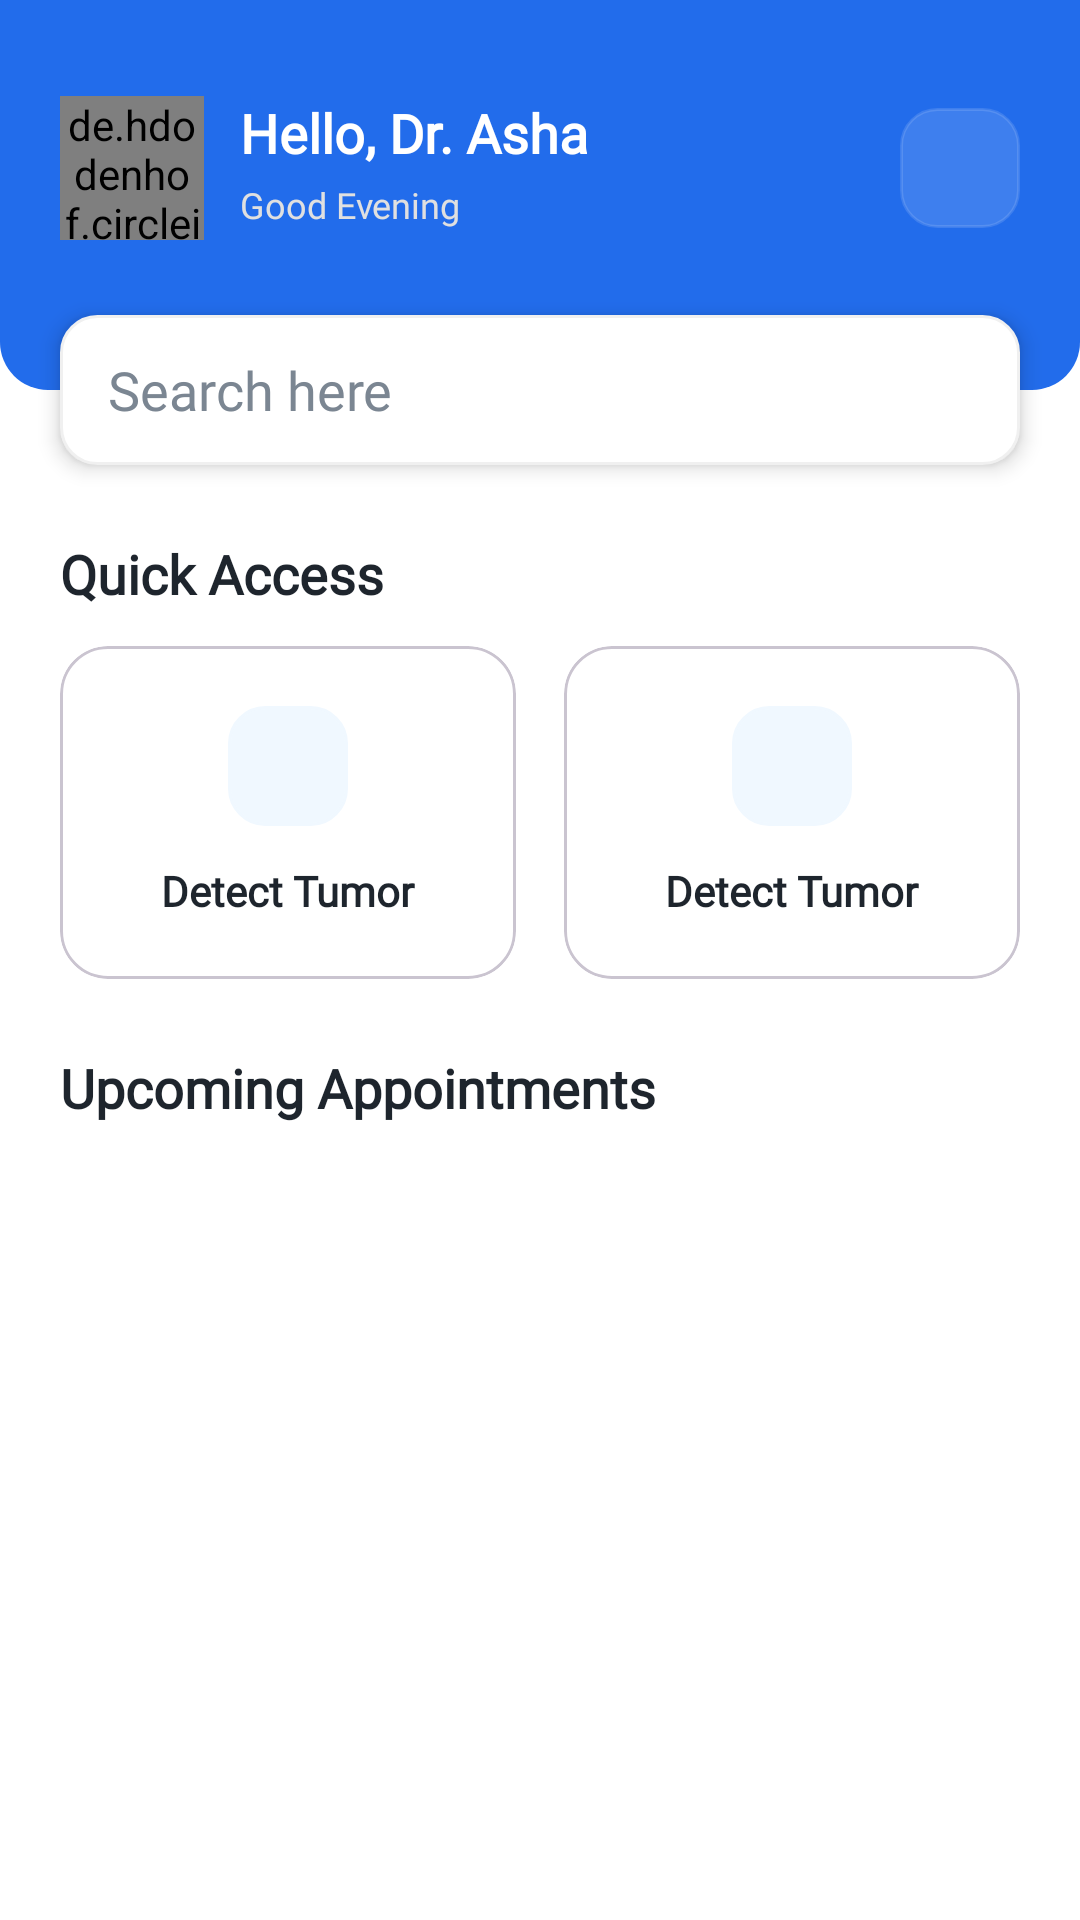

Produce the Android XML layout that renders to this screen, including the resource entries it uses.
<!-- AndroidManifest.xml: application theme Theme.NeuroNexus -->
<!-- res/layout/fragment_doctor_home.xml -->
<?xml version="1.0" encoding="utf-8"?>
<androidx.core.widget.NestedScrollView
    xmlns:android="http://schemas.android.com/apk/res/android"
    xmlns:app="http://schemas.android.com/apk/res-auto"
    xmlns:tools="http://schemas.android.com/tools"
    android:layout_width="match_parent"
    android:layout_height="match_parent"
    android:background="@color/colorBackground"
    android:fillViewport="true">

    <androidx.constraintlayout.widget.ConstraintLayout
    android:layout_width="match_parent"
    android:layout_height="wrap_content"
    android:paddingBottom="20dp">

        <View
            android:id="@+id/headerBg"
            android:layout_width="match_parent"
            android:layout_height="130dp"
            android:background="@drawable/bg_header_rounded_bottom"
            app:layout_constraintEnd_toEndOf="parent"
            app:layout_constraintStart_toStartOf="parent"
            app:layout_constraintTop_toTopOf="parent" />

    <de.hdodenhof.circleimageview.CircleImageView
        android:id="@+id/ivDocProfile"
        android:layout_width="48dp"
        android:layout_height="48dp"
        android:layout_marginStart="20dp"
        android:layout_marginTop="32dp"
        android:src="@drawable/doctor"
        app:layout_constraintStart_toStartOf="parent"
        app:layout_constraintTop_toTopOf="parent" />

    <TextView
        android:id="@+id/tvGreeting"
        android:layout_width="wrap_content"
        android:layout_height="wrap_content"
        android:layout_marginStart="12dp"
        android:fontFamily="@font/poppins"
        android:text="Hello, Dr. Asha"
        android:textColor="@color/colorBackground"
        android:textSize="18sp"
        android:textStyle="bold"
        app:layout_constraintStart_toEndOf="@id/ivDocProfile"
        app:layout_constraintTop_toTopOf="@id/ivDocProfile" />

        <TextView
            android:id="@+id/textView6"
            android:layout_width="wrap_content"
            android:layout_height="wrap_content"
            android:fontFamily="@font/poppins"
            android:text="Good Evening"
            android:textColor="#E0E0E0"
            android:textSize="12sp"
            app:layout_constraintBottom_toBottomOf="@+id/ivDocProfile"
            app:layout_constraintStart_toStartOf="@id/tvGreeting"
            app:layout_constraintTop_toBottomOf="@id/tvGreeting" />

    <ImageView
        android:id="@+id/btnNotification"
        android:layout_width="40dp"
        android:layout_height="40dp"
        android:layout_marginEnd="20dp"
        android:background="@drawable/bg_white_rounded"
        android:backgroundTint="#20FFFFFF"
        android:padding="8dp"
        android:src="@drawable/notifications"
        app:tint="@color/text_white"
        app:layout_constraintBottom_toBottomOf="@id/ivDocProfile"
        app:layout_constraintEnd_toEndOf="parent"
        app:layout_constraintTop_toTopOf="@id/ivDocProfile" />

        <EditText
            android:id="@+id/etSearch"
            android:layout_width="match_parent"
            android:layout_height="50dp"
            android:layout_marginHorizontal="20dp"
            android:background="@drawable/bg_white_rounded"
            android:drawableStart="@drawable/search"
            android:drawablePadding="12dp"
            android:drawableTint="@color/text_hint"
            android:elevation="4dp"
            android:fontFamily="@font/poppins"
            android:hint="Search here"
            android:paddingHorizontal="16dp"
            android:textColorHint="@color/text_hint"
            app:layout_constraintBottom_toBottomOf="@+id/headerBg"
            app:layout_constraintEnd_toEndOf="parent"
            app:layout_constraintStart_toStartOf="parent"
            app:layout_constraintTop_toBottomOf="@+id/headerBg" />

        <TextView
            android:id="@+id/labelQuickAccess"
            android:layout_width="wrap_content"
            android:layout_height="wrap_content"
            android:layout_marginStart="20dp"
            android:layout_marginTop="24dp"
            android:fontFamily="@font/poppins"
            android:text="Quick Access"
            android:textColor="@color/text_black"
            android:textSize="18sp"
            android:textStyle="bold"
            app:layout_constraintStart_toStartOf="parent"
            app:layout_constraintTop_toBottomOf="@+id/etSearch" />

        <LinearLayout
            android:id="@+id/layoutQuickAccess"
            android:layout_width="match_parent"
            android:layout_height="wrap_content"
            android:layout_marginHorizontal="20dp"
            android:layout_marginTop="12dp"
            android:orientation="horizontal"
            app:layout_constraintEnd_toEndOf="parent"
            app:layout_constraintStart_toStartOf="parent"
            app:layout_constraintTop_toBottomOf="@+id/labelQuickAccess">

            <include
                android:id="@+id/cardDetectTumor"
                layout="@layout/item_doctor_quick_access"
                android:layout_width="0dp"
                android:layout_height="wrap_content"
                android:layout_marginEnd="8dp"
                android:layout_weight="1" />

            <include
                android:id="@+id/cardHistory"
                layout="@layout/item_doctor_quick_access"
                android:layout_width="0dp"
                android:layout_height="wrap_content"
                android:layout_marginStart="8dp"
                android:layout_weight="1" />
        </LinearLayout>

    <TextView
        android:id="@+id/labelUpcoming"
        android:layout_width="wrap_content"
        android:layout_height="wrap_content"
        android:layout_marginStart="20dp"
        android:layout_marginTop="24dp"
        android:fontFamily="@font/poppins"
        android:text="Upcoming Appointments"
        android:textColor="@color/text_black"
        android:textSize="18sp"
        android:textStyle="bold"
        app:layout_constraintStart_toStartOf="parent"
        app:layout_constraintTop_toBottomOf="@+id/layoutQuickAccess" />

        <androidx.recyclerview.widget.RecyclerView
            android:id="@+id/rvAppointments"
            android:layout_width="match_parent"
            android:layout_height="wrap_content"
            android:layout_marginHorizontal="16dp"
            android:layout_marginTop="12dp"
            app:layoutManager="androidx.recyclerview.widget.GridLayoutManager"
            app:layout_constraintEnd_toEndOf="parent"
            app:layout_constraintStart_toStartOf="parent"
            app:layout_constraintTop_toBottomOf="@+id/labelUpcoming"
            app:spanCount="2"
            tools:itemCount="4"
            tools:listitem="@layout/item_doctor_appointment_card" />

</androidx.constraintlayout.widget.ConstraintLayout>
</androidx.core.widget.NestedScrollView>
<!-- res/layout/item_doctor_quick_access.xml (included above) -->
<?xml version="1.0" encoding="utf-8"?>
<com.google.android.material.card.MaterialCardView
    xmlns:android="http://schemas.android.com/apk/res/android"
    xmlns:app="http://schemas.android.com/apk/res-auto"
    android:layout_width="match_parent"
    android:layout_height="wrap_content"
    app:cardCornerRadius="16dp"
    app:cardElevation="0dp"
    app:cardBackgroundColor="@color/colorBackground">

    <LinearLayout
        android:layout_width="match_parent"
        android:layout_height="wrap_content"
        android:gravity="center"
        android:orientation="vertical"
        android:padding="20dp">

        <ImageView
            android:id="@+id/imgIcon"
            android:layout_width="40dp"
            android:layout_height="40dp"
            android:background="@drawable/bg_white_rounded"
            android:backgroundTint="#F0F8FF"
            android:padding="10dp"
            android:src="@drawable/search"
            app:tint="@color/primary_blue"/>

        <TextView
            android:id="@+id/tvTitle"
            android:layout_width="wrap_content"
            android:layout_height="wrap_content"
            android:layout_marginTop="12dp"
            android:fontFamily="@font/poppins"
            android:text="Detect Tumor"
            android:textColor="@color/text_black"
            android:textSize="14sp"
            android:textStyle="bold" />

    </LinearLayout>
</com.google.android.material.card.MaterialCardView>
<!-- res/layout/item_doctor_appointment_card.xml (included above) -->
<?xml version="1.0" encoding="utf-8"?>
<com.google.android.material.card.MaterialCardView
    xmlns:android="http://schemas.android.com/apk/res/android"
    xmlns:app="http://schemas.android.com/apk/res-auto"
    xmlns:tools="http://schemas.android.com/tools"
    android:layout_width="match_parent"
    android:layout_height="wrap_content"
    android:layout_marginHorizontal="4dp"
    android:layout_marginVertical="6dp"
    app:cardBackgroundColor="@color/colorBackground"
    app:cardCornerRadius="12dp"
    app:cardElevation="2dp"
    app:strokeColor="#F5F5F5"
    app:strokeWidth="1dp">

    <androidx.constraintlayout.widget.ConstraintLayout
        android:layout_width="match_parent"
        android:layout_height="wrap_content"
        android:padding="12dp">

        <LinearLayout
            android:id="@+id/dateBox"
            android:layout_width="56dp"
            android:layout_height="56dp"
            android:background="@drawable/bg_white_rounded"
            android:backgroundTint="#EEF4FF"
            android:gravity="center"
            android:orientation="vertical"
            app:layout_constraintBottom_toBottomOf="parent"
            app:layout_constraintStart_toStartOf="parent"
            app:layout_constraintTop_toTopOf="parent">
            <TextView
                android:id="@+id/tvDayOfWeek"
                android:layout_width="wrap_content"
                android:layout_height="wrap_content"
                android:fontFamily="@font/poppins"
                android:text="TUE"
                android:textColor="@color/primary_blue"
                android:textSize="12sp"
                android:textStyle="bold"
                tools:ignore="SmallSp" />

            <TextView
                android:id="@+id/tvDayOfMonth"
                android:layout_width="wrap_content"
                android:layout_height="wrap_content"
                android:fontFamily="@font/poppins"
                android:text="24"
                android:textColor="@color/primary_blue"
                android:textSize="18sp"
                android:textStyle="bold"
                android:includeFontPadding="false" />
        </LinearLayout>

        <TextView
            android:id="@+id/tvPatientName"
            android:layout_width="0dp"
            android:layout_height="wrap_content"
            android:layout_marginStart="16dp"
            android:layout_marginEnd="8dp"
            android:fontFamily="@font/poppins"
            android:text="Eleanor Vance"
            android:textColor="@color/text_black"
            android:textSize="16sp"
            android:textStyle="bold"
            android:maxLines="1"
            android:ellipsize="end"
            app:layout_constraintBottom_toTopOf="@+id/tvTime"
            app:layout_constraintEnd_toStartOf="@+id/btnArrow"
            app:layout_constraintStart_toEndOf="@+id/dateBox"
            app:layout_constraintTop_toTopOf="parent"
            app:layout_constraintVertical_chainStyle="packed" />

        <TextView
            android:id="@+id/tvTime"
            android:layout_width="0dp"
            android:layout_height="wrap_content"
            android:layout_marginTop="2dp"
            android:fontFamily="@font/poppins"
            android:text="09:00 AM - 09:30 AM"
            android:textColor="@color/text_hint"
            android:textSize="12sp"
            app:layout_constraintBottom_toBottomOf="parent"
            app:layout_constraintEnd_toEndOf="@+id/tvPatientName"
            app:layout_constraintStart_toStartOf="@+id/tvPatientName"
            app:layout_constraintTop_toBottomOf="@+id/tvPatientName" />

        <ImageView
            android:id="@+id/btnArrow"
            android:layout_width="24dp"
            android:layout_height="24dp"
            android:src="@drawable/ic_arrow_right"
            app:tint="#BDBDBD"
            app:layout_constraintBottom_toBottomOf="parent"
            app:layout_constraintEnd_toEndOf="parent"
            app:layout_constraintTop_toTopOf="parent" />
    </androidx.constraintlayout.widget.ConstraintLayout>

</com.google.android.material.card.MaterialCardView>
<!-- resources referenced by this layout -->
<resources>
  <color name="colorBackground">#FFFFFF</color>
  <color name="primary_blue">#226CEB</color>
  <color name="text_black">#1E252D</color>
  <color name="text_hint">#7B8692</color>
  <color name="text_white">#FFFFFF</color>
  <!-- drawable bg_header_rounded_bottom (drawable) -->
  <?xml version="1.0" encoding="utf-8"?>
  <shape xmlns:android="http://schemas.android.com/apk/res/android">
      <solid android:color="@color/primary_blue"/>
      <corners
          android:bottomLeftRadius="16dp"
          android:bottomRightRadius="16dp"
          android:topLeftRadius="0dp"
          android:topRightRadius="0dp"/>
  </shape>
  <!-- drawable bg_white_rounded (drawable) -->
  <?xml version="1.0" encoding="utf-8"?>
  <shape xmlns:android="http://schemas.android.com/apk/res/android">
      <solid android:color="@color/text_white"/>
  
      <corners android:radius="12dp"/>
  
      <stroke
          android:width="1dp"
          android:color="#F0F0F0"/>
  </shape>
  <!-- drawable doctor: jpg bitmap (drawable, 12487 bytes) -->
  <style name="Theme.NeuroNexus" parent="Base.Theme.NeuroNexus" />
  <style name="Base.Theme.NeuroNexus" parent="Theme.Material3.DayNight.NoActionBar">
          
          
          <item name="android:statusBarColor">@color/text_white</item>
          <item name="android:windowLightStatusBar">true</item>
      </style>
</resources>
